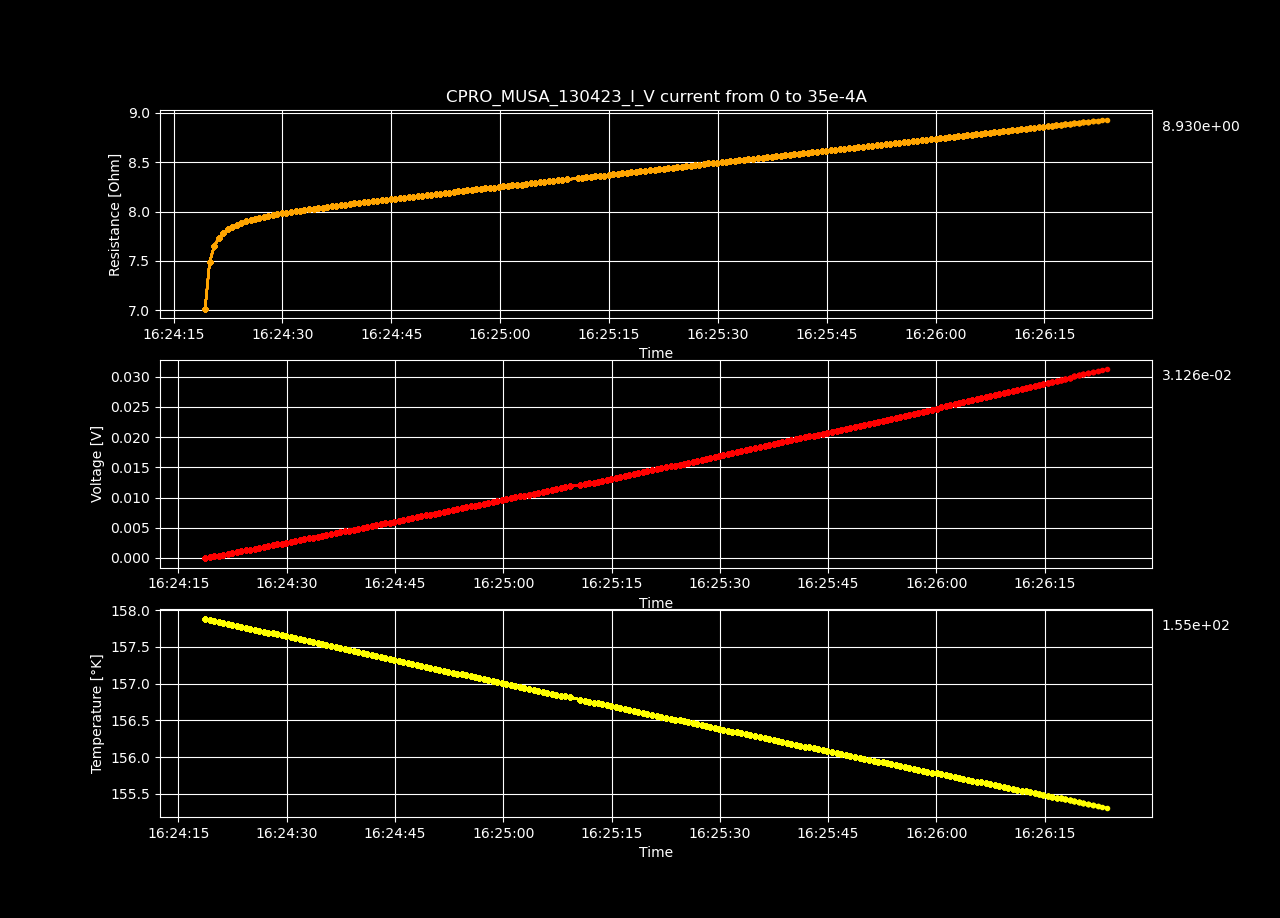

Data behind this chart, as committed beside it:
Datetime, Temperature [K], Voltage [V], Resistance [𝛀], Current Source [A], Electric Field [V/cm], Restivity [𝛀 cm], Current Density [A/cm2]
2023-04-13 16:24:18.715737, 157.9, -1.64072411e-05, -inf, 0.0, -0.0005064, -inf, 0.0
2023-04-13 16:24:19.350566, 157.9, 0.0001234, 7.018, 1.7587939698492464e-05, 0.00381, 4.949, 0.0007697
2023-04-13 16:24:19.977474, 157.9, 0.0002634, 7.487, 3.517587939698493e-05, 0.008129, 5.28, 0.001539
2023-04-13 16:24:20.598051, 157.8, 0.0004035, 7.648, 5.2763819095477394e-05, 0.01245, 5.394, 0.002309
2023-04-13 16:24:21.218122, 157.8, 0.0005438, 7.73, 7.035175879396985e-05, 0.01678, 5.452, 0.003079
2023-04-13 16:24:21.838330, 157.8, 0.0006843, 7.782, 8.793969849246232e-05, 0.02112, 5.488, 0.003849
2023-04-13 16:24:22.476469, 157.8, 0.0008253, 7.821, 0.0001055, 0.02547, 5.516, 0.004618
2023-04-13 16:24:23.112110, 157.8, 0.0009658, 7.845, 0.0001231, 0.02981, 5.532, 0.005388
2023-04-13 16:24:23.740449, 157.8, 0.001107, 7.867, 0.0001407, 0.03416, 5.548, 0.006158
2023-04-13 16:24:24.359980, 157.8, 0.001248, 7.886, 0.0001583, 0.03853, 5.562, 0.006927
2023-04-13 16:24:24.973426, 157.8, 0.00139, 7.902, 0.0001759, 0.04289, 5.573, 0.007697
2023-04-13 16:24:25.617767, 157.7, 0.001531, 7.914, 0.0001935, 0.04725, 5.581, 0.008467
2023-04-13 16:24:26.236063, 157.7, 0.001673, 7.926, 0.0002111, 0.05163, 5.59, 0.009237
2023-04-13 16:24:26.846578, 157.7, 0.001815, 7.937, 0.0002286, 0.05601, 5.597, 0.01001
2023-04-13 16:24:27.449699, 157.7, 0.001957, 7.947, 0.0002462, 0.0604, 5.605, 0.01078
2023-04-13 16:24:28.057513, 157.7, 0.002099, 7.955, 0.0002638, 0.06477, 5.61, 0.01155
2023-04-13 16:24:28.691485, 157.7, 0.002241, 7.964, 0.0002814, 0.06917, 5.617, 0.01232
2023-04-13 16:24:29.315220, 157.7, 0.002384, 7.973, 0.000299, 0.07358, 5.623, 0.01309
2023-04-13 16:24:29.920385, 157.6, 0.002527, 7.981, 0.0003166, 0.07798, 5.629, 0.01385
2023-04-13 16:24:30.547001, 157.6, 0.002669, 7.988, 0.0003342, 0.08239, 5.633, 0.01462
2023-04-13 16:24:31.181071, 157.6, 0.002812, 7.995, 0.0003518, 0.0868, 5.639, 0.01539
2023-04-13 16:24:31.806902, 157.6, 0.002956, 8.002, 0.0003693, 0.09122, 5.644, 0.01616
2023-04-13 16:24:32.429962, 157.6, 0.003099, 8.009, 0.0003869, 0.09565, 5.649, 0.01693
2023-04-13 16:24:33.043087, 157.6, 0.003242, 8.015, 0.0004045, 0.1001, 5.653, 0.0177
2023-04-13 16:24:33.663578, 157.6, 0.003386, 8.022, 0.0004221, 0.1045, 5.657, 0.01847
2023-04-13 16:24:34.295860, 157.5, 0.00353, 8.029, 0.0004397, 0.109, 5.662, 0.01924
2023-04-13 16:24:34.911465, 157.5, 0.003674, 8.035, 0.0004573, 0.1134, 5.667, 0.02001
2023-04-13 16:24:35.527092, 157.5, 0.003818, 8.041, 0.0004749, 0.1179, 5.671, 0.02078
2023-04-13 16:24:36.151078, 157.5, 0.003963, 8.047, 0.0004925, 0.1223, 5.675, 0.02155
2023-04-13 16:24:36.780561, 157.5, 0.004107, 8.053, 0.0005101, 0.1268, 5.679, 0.02232
2023-04-13 16:24:37.416721, 157.5, 0.004252, 8.059, 0.0005276, 0.1312, 5.684, 0.02309
2023-04-13 16:24:38.030964, 157.5, 0.004397, 8.065, 0.0005452, 0.1357, 5.688, 0.02386
2023-04-13 16:24:38.655118, 157.5, 0.004542, 8.07, 0.0005628, 0.1402, 5.692, 0.02463
2023-04-13 16:24:39.281670, 157.4, 0.004688, 8.076, 0.0005804, 0.1447, 5.696, 0.0254
2023-04-13 16:24:39.918399, 157.4, 0.004833, 8.082, 0.000598, 0.1492, 5.7, 0.02617
2023-04-13 16:24:40.550942, 157.4, 0.004979, 8.088, 0.0006156, 0.1537, 5.704, 0.02694
2023-04-13 16:24:41.180549, 157.4, 0.005124, 8.093, 0.0006332, 0.1582, 5.708, 0.02771
2023-04-13 16:24:41.812944, 157.4, 0.00527, 8.098, 0.0006508, 0.1627, 5.711, 0.02848
2023-04-13 16:24:42.443489, 157.4, 0.005416, 8.104, 0.0006683, 0.1672, 5.715, 0.02925
2023-04-13 16:24:43.058673, 157.4, 0.005563, 8.109, 0.0006859, 0.1717, 5.719, 0.03002
2023-04-13 16:24:43.681201, 157.3, 0.005709, 8.115, 0.0007035, 0.1762, 5.723, 0.03079
2023-04-13 16:24:44.296487, 157.3, 0.005855, 8.12, 0.0007211, 0.1807, 5.727, 0.03156
2023-04-13 16:24:44.915709, 157.3, 0.006003, 8.126, 0.0007387, 0.1853, 5.731, 0.03233
2023-04-13 16:24:45.543779, 157.3, 0.006149, 8.131, 0.0007563, 0.1898, 5.734, 0.0331
2023-04-13 16:24:46.158911, 157.3, 0.006296, 8.136, 0.0007739, 0.1943, 5.738, 0.03387
2023-04-13 16:24:46.773120, 157.3, 0.006444, 8.141, 0.0007915, 0.1989, 5.742, 0.03464
2023-04-13 16:24:47.398145, 157.3, 0.006591, 8.147, 0.000809, 0.2034, 5.745, 0.03541
2023-04-13 16:24:48.026937, 157.3, 0.006739, 8.152, 0.0008266, 0.208, 5.749, 0.03618
2023-04-13 16:24:48.649880, 157.2, 0.006886, 8.157, 0.0008442, 0.2125, 5.753, 0.03695
2023-04-13 16:24:49.264666, 157.2, 0.007034, 8.162, 0.0008618, 0.2171, 5.756, 0.03772
2023-04-13 16:24:49.894023, 157.2, 0.007182, 8.167, 0.0008794, 0.2217, 5.76, 0.03849
2023-04-13 16:24:50.519927, 157.2, 0.007331, 8.173, 0.000897, 0.2263, 5.764, 0.03926
2023-04-13 16:24:51.155833, 157.2, 0.007479, 8.177, 0.0009146, 0.2308, 5.767, 0.04003
2023-04-13 16:24:51.774965, 157.2, 0.007627, 8.182, 0.0009322, 0.2354, 5.771, 0.04079
2023-04-13 16:24:52.389901, 157.2, 0.007776, 8.187, 0.0009497, 0.24, 5.774, 0.04156
2023-04-13 16:24:53.013170, 157.2, 0.007925, 8.193, 0.0009673, 0.2446, 5.778, 0.04233
2023-04-13 16:24:53.624940, 157.1, 0.008074, 8.198, 0.0009849, 0.2492, 5.781, 0.0431
2023-04-13 16:24:54.263964, 157.1, 0.008224, 8.203, 0.001003, 0.2538, 5.785, 0.04387
2023-04-13 16:24:54.883181, 157.1, 0.008373, 8.208, 0.00102, 0.2584, 5.789, 0.04464
2023-04-13 16:24:55.489674, 157.1, 0.008523, 8.213, 0.001038, 0.263, 5.792, 0.04541
... 140 more rows
